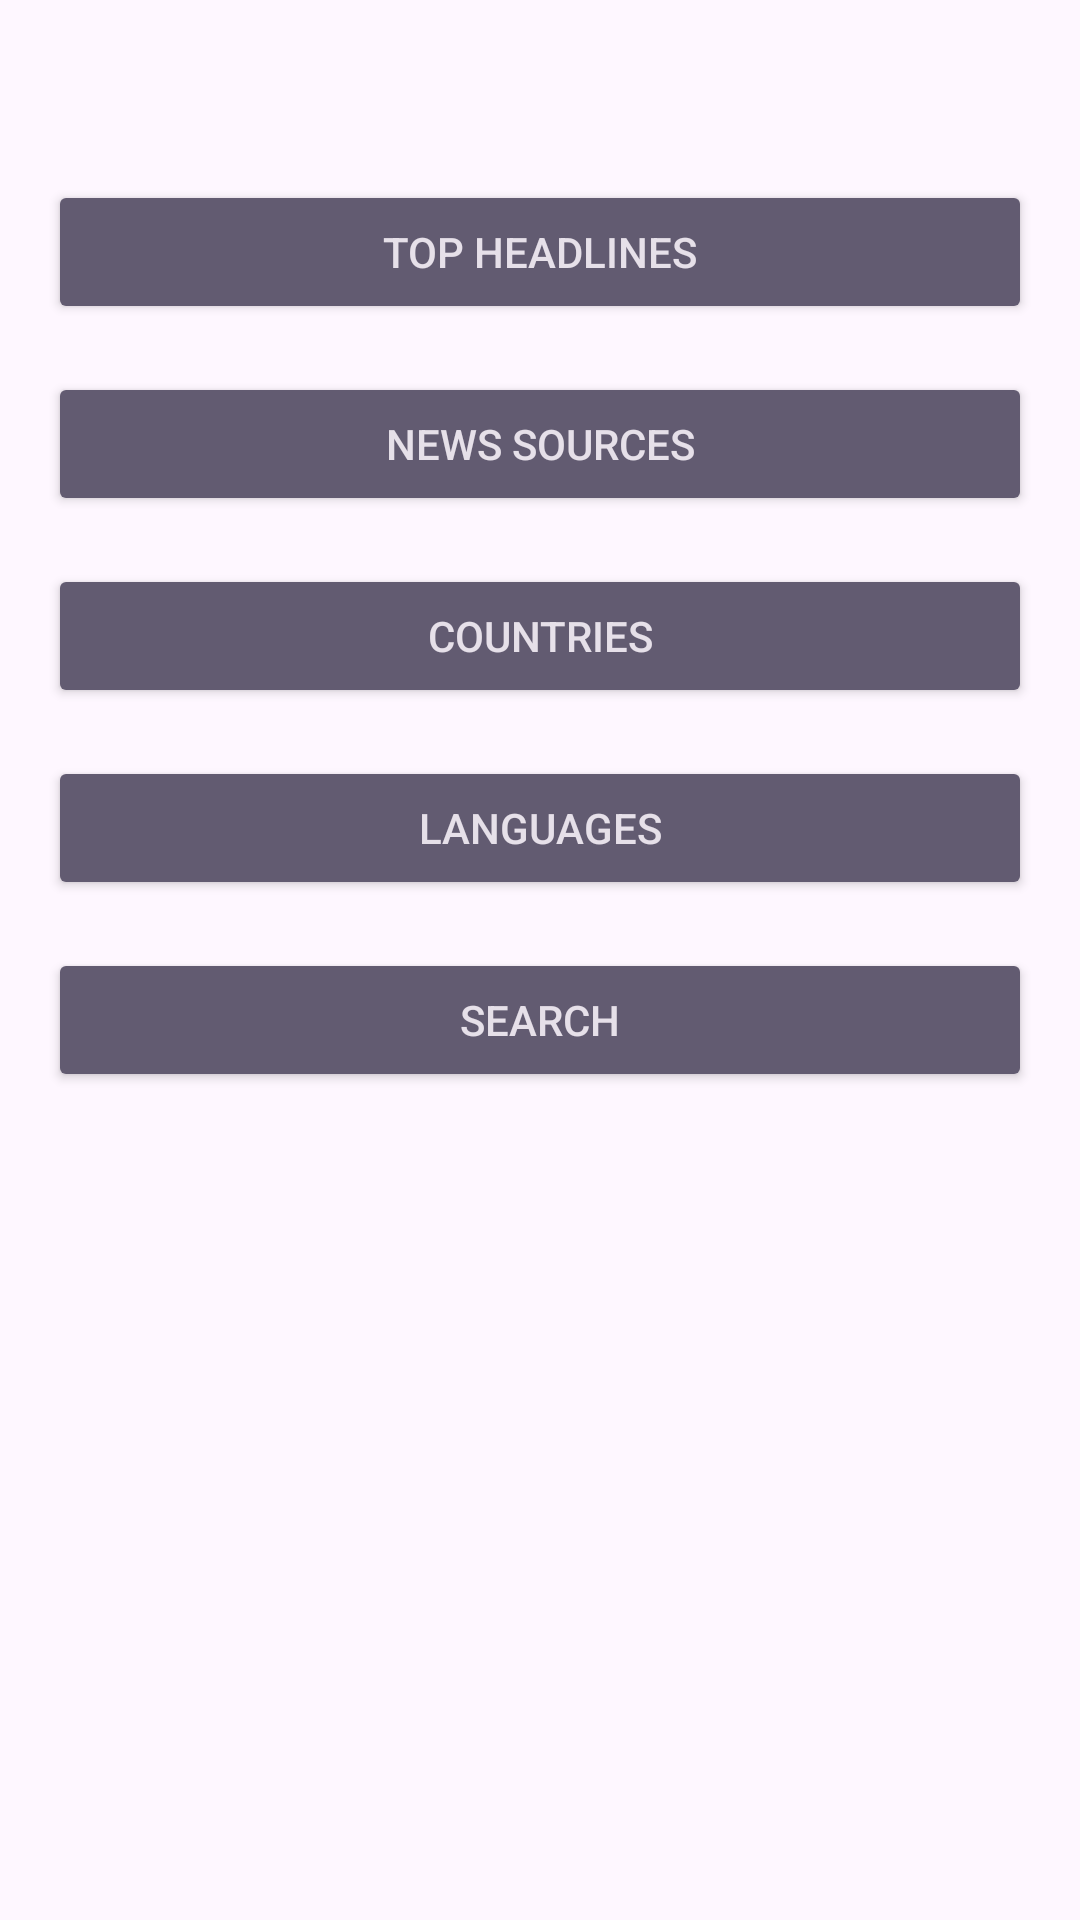

This screen was rendered from an Android layout file. Write that file and the resources it references.
<!-- AndroidManifest.xml: application theme Theme.NewsApp -->
<!-- res/layout/activity_home.xml -->
<?xml version="1.0" encoding="utf-8"?>
<androidx.constraintlayout.widget.ConstraintLayout xmlns:android="http://schemas.android.com/apk/res/android"
    xmlns:app="http://schemas.android.com/apk/res-auto"
    xmlns:tools="http://schemas.android.com/tools"
    android:layout_width="match_parent"
    android:layout_height="match_parent"
    tools:context=".ui.home.HomeActivity">


    <androidx.appcompat.widget.AppCompatButton
        android:id="@+id/btnTopHeadlines"
        style="@style/Widget.AppCompat.Button.Colored"
        android:layout_width="match_parent"
        android:layout_height="wrap_content"
        android:layout_marginLeft="16dp"
        android:layout_marginTop="60dp"
        android:layout_marginRight="16dp"
        android:padding="5dp"
        android:text="Top Headlines"
        app:layout_constraintStart_toStartOf="parent"
        app:layout_constraintTop_toTopOf="parent" />

    <androidx.appcompat.widget.AppCompatButton
        android:id="@+id/btnNewsSources"
        style="@style/Widget.AppCompat.Button.Colored"
        android:layout_width="match_parent"
        android:layout_height="wrap_content"
        android:layout_margin="16dp"
        android:padding="5dp"
        android:text="News Sources"
        app:layout_constraintStart_toStartOf="parent"
        app:layout_constraintTop_toBottomOf="@+id/btnTopHeadlines" />

    <androidx.appcompat.widget.AppCompatButton
        android:id="@+id/btnCountries"
        style="@style/Widget.AppCompat.Button.Colored"
        android:layout_width="match_parent"
        android:layout_height="wrap_content"
        android:layout_margin="16dp"
        android:padding="5dp"
        android:text="Countries"
        app:layout_constraintStart_toStartOf="parent"
        app:layout_constraintTop_toBottomOf="@+id/btnNewsSources" />

    <androidx.appcompat.widget.AppCompatButton
        android:id="@+id/btnLanguages"
        style="@style/Widget.AppCompat.Button.Colored"
        android:layout_width="match_parent"
        android:layout_height="wrap_content"
        android:layout_margin="16dp"
        android:padding="5dp"
        android:text="Languages"
        app:layout_constraintStart_toStartOf="parent"
        app:layout_constraintTop_toBottomOf="@+id/btnCountries" />

    <androidx.appcompat.widget.AppCompatButton
        android:id="@+id/btnSearch"
        style="@style/Widget.AppCompat.Button.Colored"
        android:layout_width="match_parent"
        android:layout_height="wrap_content"
        android:layout_margin="16dp"
        android:padding="5dp"
        android:text="Search"
        app:layout_constraintStart_toStartOf="parent"
        app:layout_constraintTop_toBottomOf="@+id/btnLanguages" />

</androidx.constraintlayout.widget.ConstraintLayout>
<!-- resources referenced by this layout -->
<resources>
  <style name="Theme.NewsApp" parent="Base.Theme.NewsApp" />
  <style name="Base.Theme.NewsApp" parent="Theme.Material3.DayNight.NoActionBar">
          
          
      </style>
</resources>
